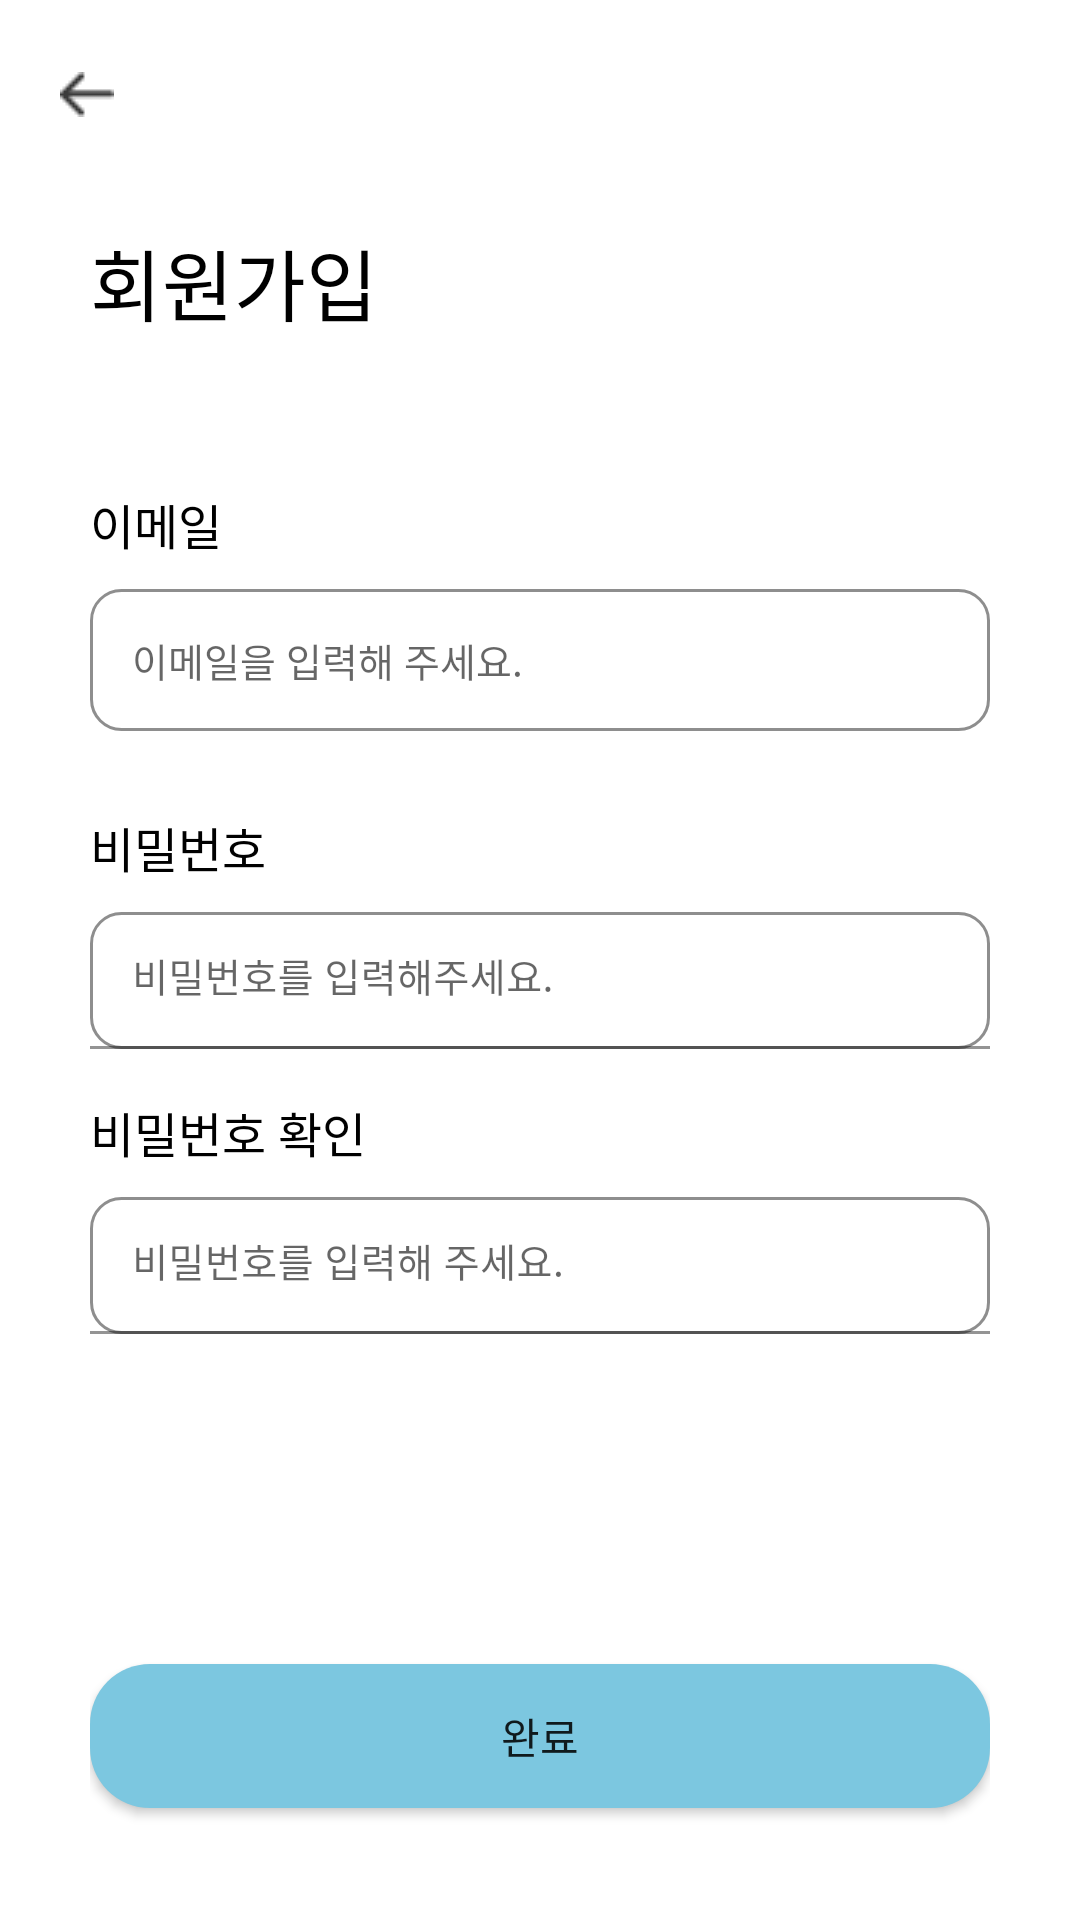

Write the Android layout XML for this screen, with the resource values it uses.
<!-- AndroidManifest.xml: application theme Theme.MyTodoList -->
<!-- res/layout/activity_sign_up.xml -->
<?xml version="1.0" encoding="utf-8"?>
<layout xmlns:android="http://schemas.android.com/apk/res/android"
    xmlns:app="http://schemas.android.com/apk/res-auto"
    xmlns:tools="http://schemas.android.com/tools">

    <data>

    </data>

    <ScrollView
        android:layout_width="match_parent"
        android:layout_height="match_parent"
        android:fitsSystemWindows="true"
        android:scrollbars="none"
        android:fillViewport="true"
        tools:context=".ui.activity.SignUpActivity">

        <RelativeLayout
            android:layout_width="match_parent"
            android:layout_height="wrap_content">

            <ImageButton
                android:id="@+id/signup_back_btn"
                android:layout_width="wrap_content"
                android:layout_height="wrap_content"
                android:layout_marginStart="20dp"
                android:layout_marginTop="24dp"
                android:background="@drawable/img_back" />

            <LinearLayout
                android:layout_width="match_parent"
                android:layout_height="wrap_content"
                android:orientation="vertical"
                android:paddingLeft="30dp"
                android:paddingRight="30dp">

                <androidx.constraintlayout.widget.ConstraintLayout
                    android:layout_width="match_parent"
                    android:layout_height="wrap_content"
                    android:layout_marginTop="62dp">

                    <TextView
                        android:id="@+id/textView5"
                        android:layout_width="wrap_content"
                        android:layout_height="wrap_content"
                        android:layout_marginTop="13dp"
                        android:text="회원가입"
                        android:textSize="26dp"
                        android:textColor="@color/black"
                        app:layout_constraintStart_toStartOf="parent"
                        app:layout_constraintTop_toTopOf="parent" />

                    <ProgressBar
                        android:id="@+id/signUpProgressBar"
                        android:layout_width="match_parent"
                        android:layout_height="wrap_content"
                        app:layout_constraintBottom_toBottomOf="parent"
                        app:layout_constraintEnd_toEndOf="parent"
                        app:layout_constraintStart_toStartOf="parent"
                        app:layout_constraintTop_toTopOf="parent"
                        android:visibility="gone"/>

                </androidx.constraintlayout.widget.ConstraintLayout>


                <LinearLayout
                    android:layout_width="match_parent"
                    android:layout_height="wrap_content"
                    android:orientation="vertical"
                    android:layout_marginTop="50dp">

                    <TextView
                        android:layout_width="match_parent"
                        android:layout_height="wrap_content"
                        android:text="이메일"
                        android:textSize="16dp"
                        android:textColor="@color/black" />

                    <EditText
                        android:id="@+id/signup_email_text"
                        android:layout_width="match_parent"
                        android:layout_height="wrap_content"
                        android:layout_marginTop="10dp"
                        android:padding="14dp"
                        android:hint="이메일을 입력해 주세요."
                        android:inputType="textEmailAddress"
                        android:textSize="13dp"
                        android:background="@drawable/circulartext" />


                    <TextView
                        android:layout_width="match_parent"
                        android:layout_height="wrap_content"
                        android:layout_marginTop="27dp"
                        android:text="비밀번호"
                        android:textSize="16dp"
                        android:textColor="@color/black" />

                    <com.google.android.material.textfield.TextInputLayout
                        android:layout_marginTop="10dp"
                        android:id="@+id/signup_password_textlayout"
                        android:layout_width="match_parent"
                        android:layout_height="wrap_content">

                        <com.google.android.material.textfield.TextInputEditText
                            android:id="@+id/signup_password_text"
                            android:layout_width="match_parent"
                            android:layout_height="wrap_content"
                            android:background="@drawable/circulartext"
                            android:hint="비밀번호를 입력해주세요."
                            android:inputType="textPassword"
                            android:padding="14dp"
                            android:textSize="13dp" />

                    </com.google.android.material.textfield.TextInputLayout>

                    <TextView
                        android:id="@+id/passwordWarn"
                        android:layout_width="match_parent"
                        android:layout_height="wrap_content"
                        android:layout_marginTop="10dp"
                        android:text="비밀번호가 다릅니다!"
                        android:textColor="#FF0000"
                        android:textStyle="bold"
                        android:visibility="gone"/>

                    <TextView
                        android:layout_width="match_parent"
                        android:layout_height="wrap_content"
                        android:text="비밀번호 확인"
                        android:layout_marginTop="16dp"
                        android:textSize="16dp"
                        android:textColor="@color/black" />

                    <com.google.android.material.textfield.TextInputLayout
                        android:id="@+id/signup_passwordchk_textlayout"
                        android:layout_width="match_parent"
                        android:layout_marginTop="10dp"
                        android:layout_height="wrap_content">

                        <com.google.android.material.textfield.TextInputEditText
                            android:id="@+id/signup_passwordchk_text"
                            android:layout_width="match_parent"
                            android:layout_height="wrap_content"
                            android:background="@drawable/circulartext"
                            android:hint="비밀번호를 입력해 주세요."
                            android:inputType="textPassword"
                            android:padding="14dp"
                            android:textSize="13dp" />

                    </com.google.android.material.textfield.TextInputLayout>

                </LinearLayout>


                <Button
                    android:id="@+id/signup_complete_btn"
                    android:layout_width="match_parent"
                    android:layout_height="wrap_content"
                    android:text="완료"
                    android:layout_marginTop="110dp"
                    android:layout_marginHorizontal="0dp"
                    android:layout_marginBottom="30dp"
                    android:background="@drawable/circularbtn_20_blue_solid" />
            </LinearLayout>
        </RelativeLayout>
    </ScrollView>
</layout>
<!-- resources referenced by this layout -->
<resources>
  <color name="black">#FF000000</color>
  <!-- drawable circularbtn_20_blue_solid (drawable-v24) -->
  <?xml version="1.0" encoding="utf-8"?>
  <selector xmlns:android="http://schemas.android.com/apk/res/android">
      <item>
          <shape android:shape="rectangle">
              <solid android:color="@color/skyblue" />
              <corners android:radius="20dp" />
          </shape>
      </item>
  </selector>
  <!-- drawable circulartext (drawable-v24) -->
  <?xml version="1.0" encoding="utf-8"?>
  <selector xmlns:android="http://schemas.android.com/apk/res/android">
      <item>
          <shape android:shape="rectangle">
              <corners android:radius="10dp" />
              <stroke android:color="@color/gray_text"
                  android:width="1dp"/>
          </shape>
      </item>
  </selector>
  
      
  <!-- drawable img_back: png bitmap (drawable-v24, 253 bytes) -->
  <style name="Theme.MyTodoList" parent="Theme.MaterialComponents.DayNight.NoActionBar">
          
          <item name="colorPrimary">@color/purple_500</item>
          <item name="colorPrimaryVariant">@color/purple_700</item>
          <item name="colorOnPrimary">@color/white</item>
          
          <item name="colorSecondary">@color/teal_200</item>
          <item name="colorSecondaryVariant">@color/teal_700</item>
          <item name="colorOnSecondary">@color/black</item>
          
          <item name="android:statusBarColor" tools:targetApi="l">?attr/colorPrimaryVariant</item>
          
  
  
      </style>
  <color name="skyblue">#7CC7E0</color>
  <color name="gray_text">#8E8E8E</color>
  <color name="purple_500">#FF6200EE</color>
  <color name="purple_700">#FF3700B3</color>
  <color name="white">#FFFFFFFF</color>
  <color name="teal_200">#FF03DAC5</color>
  <color name="teal_700">#FF018786</color>
</resources>
